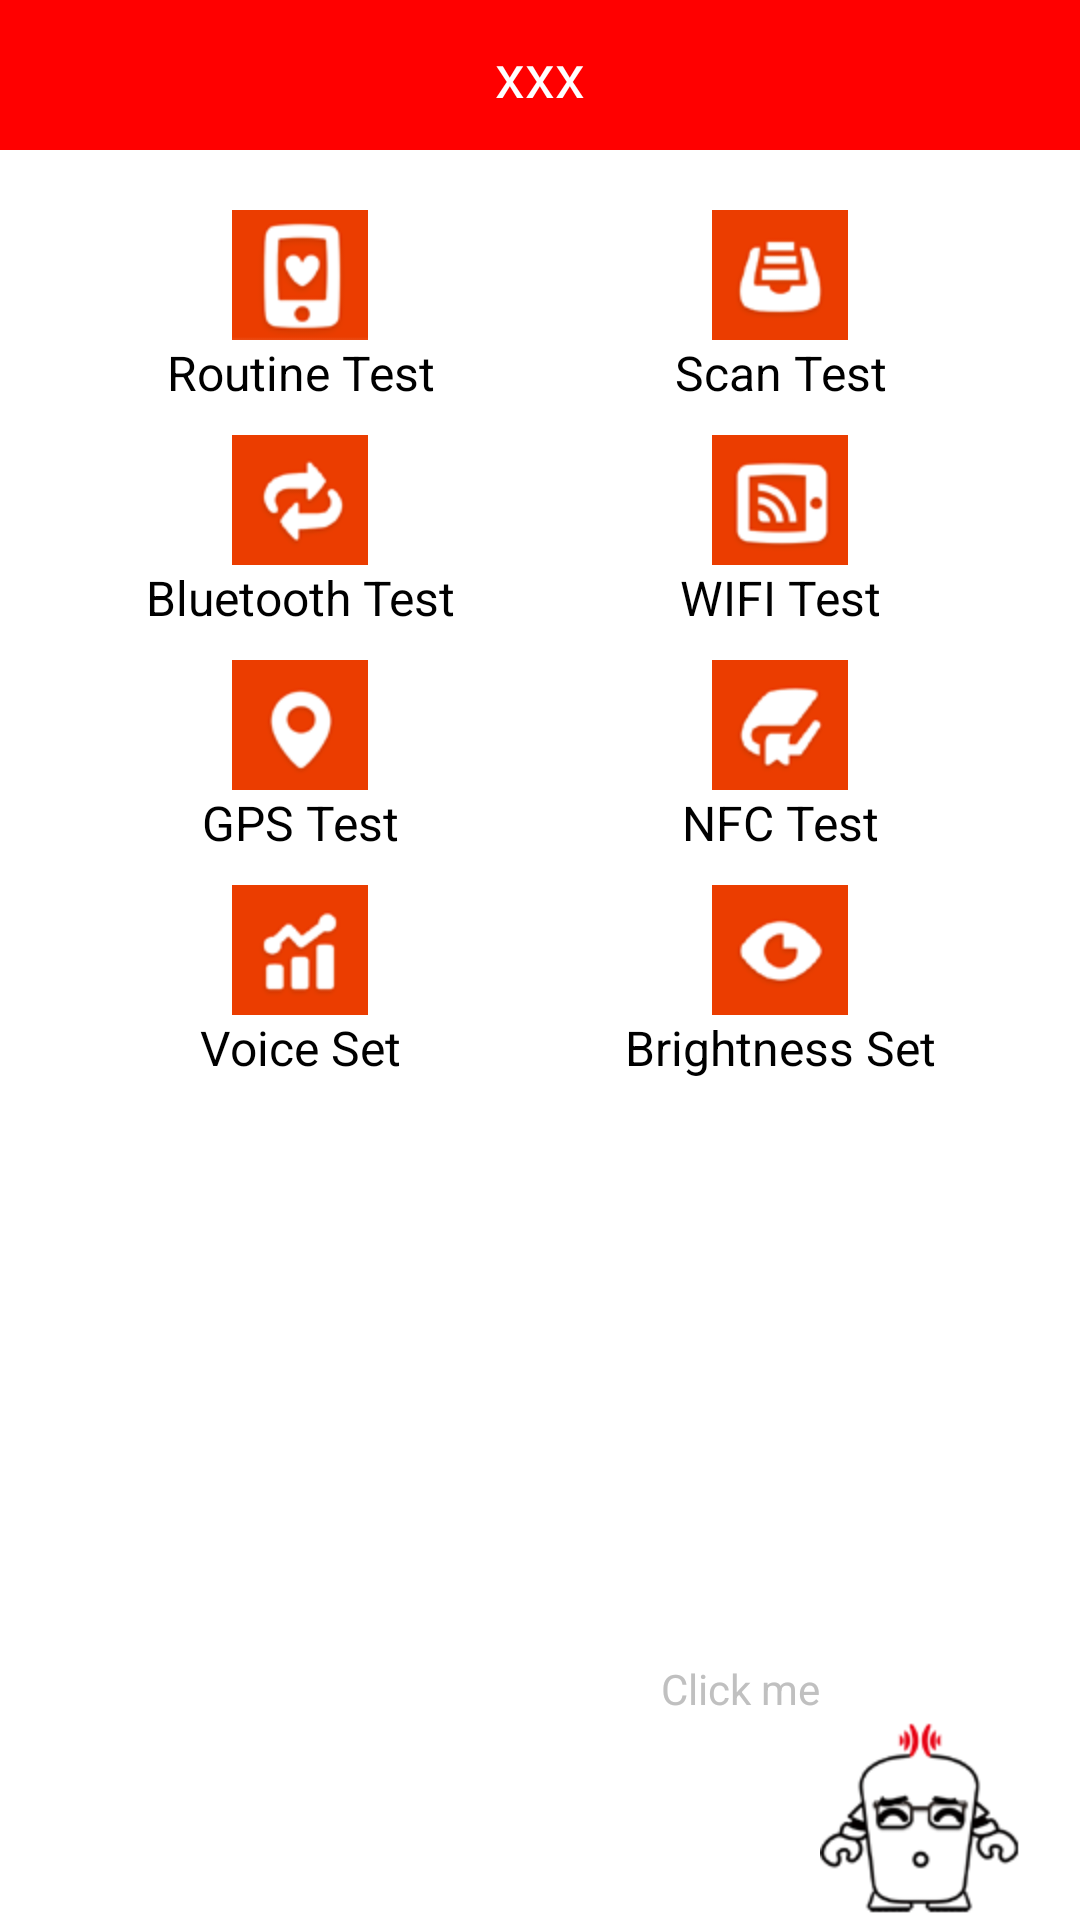

This screen was rendered from an Android layout file. Write that file and the resources it references.
<!-- AndroidManifest.xml: application theme AppTheme -->
<!-- res/layout/activity_home.xml -->
<LinearLayout xmlns:android="http://schemas.android.com/apk/res/android"
    xmlns:tools="http://schemas.android.com/tools"
    android:layout_width="fill_parent"
    android:layout_height="fill_parent"
    android:orientation="vertical" 
    android:background="@color/white">

    <include
        android:layout_width="fill_parent"
        android:layout_height="wrap_content"
        layout="@layout/title" />

    <LinearLayout
        android:layout_width="fill_parent"
        android:layout_height="wrap_content"
        android:layout_marginLeft="20dp"
        android:layout_marginRight="20dp"
        android:layout_marginTop="20dp"
        android:orientation="horizontal" >

        <RadioButton
            android:id="@+id/radio_normal_test"
            android:layout_width="fill_parent"
            android:layout_height="wrap_content"
            android:layout_weight="1"
            android:background="@drawable/selector_list_item"
            android:button="@null"
            android:drawableTop="@drawable/normal_test"
            android:gravity="center_horizontal"
            android:text="@string/action_home_nornal_test" />

        <RadioButton
            android:id="@+id/radio_scan_test"
            android:layout_width="fill_parent"
            android:layout_height="wrap_content"
            android:layout_weight="1"
            android:background="@drawable/selector_list_item"
            android:button="@null"
            android:drawableTop="@drawable/barcode_test"
            android:gravity="center_horizontal"
            android:text="@string/action_home_scan" />
    </LinearLayout>

    <LinearLayout
        android:layout_width="fill_parent"
        android:layout_height="wrap_content"
        android:layout_marginLeft="20dp"
        android:layout_marginRight="20dp"
        android:layout_marginTop="10dp"
        android:orientation="horizontal" >

        <RadioButton
            android:id="@+id/radio_bluetooth"
            android:layout_width="fill_parent"
            android:layout_height="wrap_content"
            android:layout_weight="1"
            android:background="@drawable/selector_list_item"
            android:button="@null"
            android:drawableTop="@drawable/bluetooth_test"
            android:gravity="center_horizontal"
            android:text="@string/action_home_bluetooth" />

        <RadioButton
            android:id="@+id/radio_wifi"
            android:layout_width="fill_parent"
            android:layout_height="wrap_content"
            android:layout_weight="1"
            android:background="@drawable/selector_list_item"
            android:button="@null"
            android:drawableTop="@drawable/wifi_test"
            android:gravity="center_horizontal"
            android:text="@string/action_home_wifi" />
    </LinearLayout>

    <LinearLayout
        android:layout_width="fill_parent"
        android:layout_height="wrap_content"
        android:layout_marginLeft="20dp"
        android:layout_marginRight="20dp"
        android:layout_marginTop="10dp"
        android:orientation="horizontal" >

        <RadioButton
            android:id="@+id/radio_gps"
            android:layout_width="fill_parent"
            android:layout_height="wrap_content"
            android:layout_weight="1"
            android:background="@drawable/selector_list_item"
            android:button="@null"
            android:drawableTop="@drawable/gps_test"
            android:gravity="center_horizontal"
            android:text="@string/action_home_gps" />

        <RadioButton
            android:id="@+id/radio_home_nfc"
            android:layout_width="fill_parent"
            android:layout_height="wrap_content"
            android:layout_weight="1"
            android:background="@drawable/selector_list_item"
            android:button="@null"
            android:drawableTop="@drawable/nfc_test"
            android:gravity="center_horizontal"
            android:text="@string/action_home_nfc" />
    </LinearLayout>

    <LinearLayout
        android:layout_width="fill_parent"
        android:layout_height="wrap_content"
        android:layout_marginLeft="20dp"
        android:layout_marginRight="20dp"
        android:layout_marginTop="10dp"
        android:orientation="horizontal" >

        <RadioButton
            android:id="@+id/radio_home_voice"
            android:layout_width="fill_parent"
            android:layout_height="wrap_content"
            android:layout_weight="1"
            android:background="@drawable/selector_list_item"
            android:button="@null"
            android:drawableTop="@drawable/sound_test"
            android:gravity="center_horizontal"
            android:text="@string/action_home_voice_set" />

        <RadioButton
            android:id="@+id/radio_home_bright"
            android:layout_width="fill_parent"
            android:layout_height="wrap_content"
            android:layout_weight="1"
            android:background="@drawable/selector_list_item"
            android:button="@null"
            android:drawableTop="@drawable/bright_test"
            android:gravity="center_horizontal"
            android:text="@string/action_home_bright_set" />
    </LinearLayout>

    <include
        android:layout_width="wrap_content"
        android:layout_height="wrap_content"
        layout="@layout/bottom" />

</LinearLayout>
<!-- res/layout/title.xml (included above) -->
<RelativeLayout xmlns:android="http://schemas.android.com/apk/res/android"
    xmlns:tools="http://schemas.android.com/tools"
    android:layout_width="fill_parent"
    android:layout_height="wrap_content"
    android:background="@color/red"
    android:orientation="horizontal" >

    <TextView
        android:id="@+id/tv_title"
        android:layout_height="50dp"
        android:layout_width="fill_parent"
        android:gravity="center"
        android:layout_gravity="center"
        android:text="xxx"
        android:textColor="@color/white"
        android:textSize="20dp" />

    <TextView
        android:id="@+id/tv_back"
        android:layout_width="wrap_content"
        android:layout_height="wrap_content"
        android:layout_alignParentLeft="true"
        android:layout_centerVertical="true"
        android:layout_marginLeft="10dp"
        android:drawableStart="@drawable/img_back" />
     <TextView
        android:id="@+id/tv_select_pic"
        android:layout_width="wrap_content"
        android:layout_height="wrap_content"
        android:layout_alignParentRight="true"
        android:layout_centerVertical="true"
        android:layout_marginRight="10dp"
        android:gravity="center_vertical"
        android:text="选择文件"
        android:visibility="invisible"
        android:drawableRight="@drawable/img_select_pic" />

</RelativeLayout>
<!-- res/layout/bottom.xml (included above) -->
<LinearLayout xmlns:android="http://schemas.android.com/apk/res/android"
    xmlns:tools="http://schemas.android.com/tools"
    android:layout_width="wrap_content"
    android:layout_height="wrap_content"
    android:orientation="horizontal" >

    <RelativeLayout
        android:layout_width="wrap_content"
        android:layout_height="wrap_content" >

        <ImageView
            android:id="@+id/imv_click_me"
            android:layout_width="wrap_content"
            android:layout_height="wrap_content"
            android:layout_alignParentBottom="true"
            android:layout_alignParentRight="true"
            android:layout_marginBottom="20dp"
            android:layout_marginRight="20dp"
            android:src="@drawable/background_click_me" />

        <TextView
            android:layout_width="wrap_content"
            android:layout_height="wrap_content"
            android:layout_alignTop="@+id/imv_click_me"
            android:layout_toLeftOf="@+id/imv_click_me"
            android:text="Click me"
            android:textColor="@color/deep_gray" />

    </RelativeLayout>


</LinearLayout>
<!-- resources referenced by this layout -->
<resources>
  <color name="deep_gray">#c0c0c0</color>
  <color name="red">#ff0000</color>
  <color name="white">#ffffff</color>
  <!-- drawable background_click_me: png bitmap (drawable-hdpi, 7989 bytes) -->
  <!-- drawable barcode_test: png bitmap (drawable-hdpi, 2849 bytes) -->
  <!-- drawable bluetooth_test: png bitmap (drawable-hdpi, 2836 bytes) -->
  <!-- drawable bright_test: png bitmap (drawable-hdpi, 2394 bytes) -->
  <!-- drawable gps_test: png bitmap (drawable-hdpi, 2339 bytes) -->
  <!-- drawable img_select_pic: png bitmap (drawable-hdpi, 958 bytes) -->
  <!-- drawable nfc_test: png bitmap (drawable-hdpi, 2734 bytes) -->
  <!-- drawable normal_test: png bitmap (drawable-hdpi, 3449 bytes) -->
  <!-- drawable selector_list_item (drawable) -->
  <?xml version="1.0" encoding="utf-8"?>
  <selector xmlns:android="http://schemas.android.com/apk/res/android">
  
      <item android:drawable="@color/white" android:state_pressed="false"/>
      <item android:drawable="@color/deep_gray" android:state_pressed="true"/>
      <item android:drawable="@color/deep_gray" android:state_focused="true"/>
      <item android:drawable="@color/white" android:state_focused="false"/>
      <item android:drawable="@color/deep_gray" android:state_selected="true"/>
   
  
  </selector>
  <!-- drawable sound_test: png bitmap (drawable-hdpi, 2670 bytes) -->
  <!-- drawable wifi_test: png bitmap (drawable-hdpi, 3360 bytes) -->
  <string name="action_home_bluetooth">Bluetooth Test</string>
  <string name="action_home_bright_set">Brightness Set</string>
  <string name="action_home_gps">GPS Test</string>
  <string name="action_home_nfc">NFC Test</string>
  <string name="action_home_nornal_test">Routine Test</string>
  <string name="action_home_scan">Scan Test</string>
  <string name="action_home_voice_set">Voice Set</string>
  <string name="action_home_wifi">WIFI Test</string>
  <style name="AppTheme" parent="AppBaseTheme">
          
      </style>
  <style name="AppBaseTheme" parent="android:Theme.Light">
          
      </style>
</resources>
